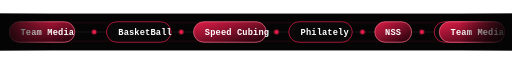
t = 0.00 s
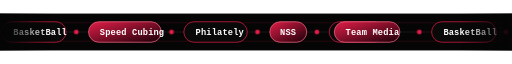
t = 4.50 s
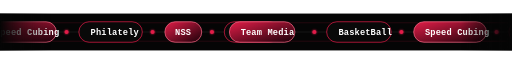
t = 9.00 s

The animated SVG that drew these frames (rendered in a browser with its animation timeline set to each time). Animation: 1 CSS @keyframes rule; frames cover the first 9.00 s, repeats indefinitely.

<svg xmlns="http://www.w3.org/2000/svg" width="1000" height="72" viewBox="0 0 1000 72" role="img" aria-label="Flowing interest tags">
  <defs>
    <linearGradient id="fade" x1="0" x2="1" y1="0" y2="0">
      <stop offset="0%" stop-color="#050505"/>
      <stop offset="10%" stop-color="#050505" stop-opacity="0"/>
      <stop offset="90%" stop-color="#050505" stop-opacity="0"/>
      <stop offset="100%" stop-color="#050505"/>
    </linearGradient>
    <linearGradient id="pill" x1="0" x2="1" y1="0" y2="1">
      <stop offset="0%" stop-color="#e11d48"/>
      <stop offset="100%" stop-color="#190008"/>
    </linearGradient>
    <filter id="glow" x="-20%" y="-50%" width="140%" height="200%">
      <feGaussianBlur stdDeviation="2.4" result="blur"/>
      <feMerge>
        <feMergeNode in="blur"/>
        <feMergeNode in="SourceGraphic"/>
      </feMerge>
    </filter>
    <style>
      .track { animation: scroll 18s linear infinite; }
      .pill { fill: #090909; stroke: #e11d48; stroke-width: 1.4; }
      .hot { fill: url(#pill); stroke: #ff6b8a; }
      .label { fill: #ffffff; font: 700 17px "JetBrains Mono", "Fira Code", monospace; letter-spacing: .3px; }
      .dot { fill: #e11d48; filter: url(#glow); }
      @keyframes scroll {
        from { transform: translateX(0); }
        to { transform: translateX(-820px); }
      }
      @media (prefers-reduced-motion: reduce) {
        .track { animation: none; }
      }
    </style>
  </defs>

  <rect width="1000" height="72" fill="#050505"/>
  <g opacity=".28">
    <path d="M0 18H1000M0 54H1000" stroke="#e11d48" stroke-width="1"/>
    <path d="M0 36H1000" stroke="#ffffff" stroke-width=".5"/>
  </g>

  <g class="track">
    <g transform="translate(18 16)">
      <rect class="pill hot" x="0" y="0" width="128" height="40" rx="20"/>
      <text class="label" x="22" y="26">Team Media</text>
      <circle class="dot" cx="166" cy="20" r="4"/>

      <rect class="pill" x="190" y="0" width="126" height="40" rx="20"/>
      <text class="label" x="213" y="26">BasketBall</text>
      <circle class="dot" cx="336" cy="20" r="4"/>

      <rect class="pill hot" x="360" y="0" width="142" height="40" rx="20"/>
      <text class="label" x="382" y="26">Speed Cubing</text>
      <circle class="dot" cx="522" cy="20" r="4"/>

      <rect class="pill" x="546" y="0" width="124" height="40" rx="20"/>
      <text class="label" x="569" y="26">Philately</text>
      <circle class="dot" cx="690" cy="20" r="4"/>

      <rect class="pill hot" x="714" y="0" width="72" height="40" rx="20"/>
      <text class="label" x="734" y="26">NSS</text>
      <circle class="dot" cx="806" cy="20" r="4"/>

      <rect class="pill" x="830" y="0" width="108" height="40" rx="20"/>
      <text class="label" x="852" y="26">ACE Club</text>
    </g>

    <g transform="translate(858 16)">
      <rect class="pill hot" x="0" y="0" width="128" height="40" rx="20"/>
      <text class="label" x="22" y="26">Team Media</text>
      <circle class="dot" cx="166" cy="20" r="4"/>

      <rect class="pill" x="190" y="0" width="126" height="40" rx="20"/>
      <text class="label" x="213" y="26">BasketBall</text>
      <circle class="dot" cx="336" cy="20" r="4"/>

      <rect class="pill hot" x="360" y="0" width="142" height="40" rx="20"/>
      <text class="label" x="382" y="26">Speed Cubing</text>
      <circle class="dot" cx="522" cy="20" r="4"/>

      <rect class="pill" x="546" y="0" width="124" height="40" rx="20"/>
      <text class="label" x="569" y="26">Philately</text>
      <circle class="dot" cx="690" cy="20" r="4"/>

      <rect class="pill hot" x="714" y="0" width="72" height="40" rx="20"/>
      <text class="label" x="734" y="26">NSS</text>
      <circle class="dot" cx="806" cy="20" r="4"/>

      <rect class="pill" x="830" y="0" width="108" height="40" rx="20"/>
      <text class="label" x="852" y="26">ACE Club</text>
    </g>
  </g>

  <rect width="1000" height="72" fill="url(#fade)"/>
</svg>
